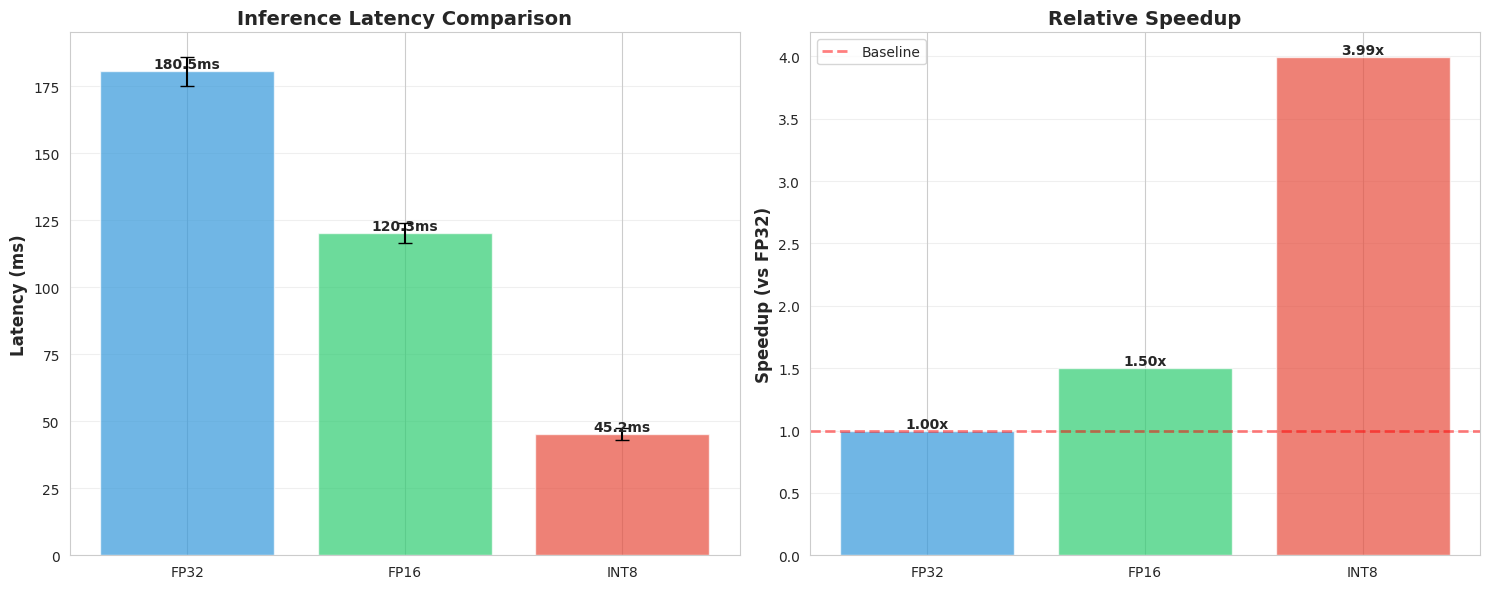
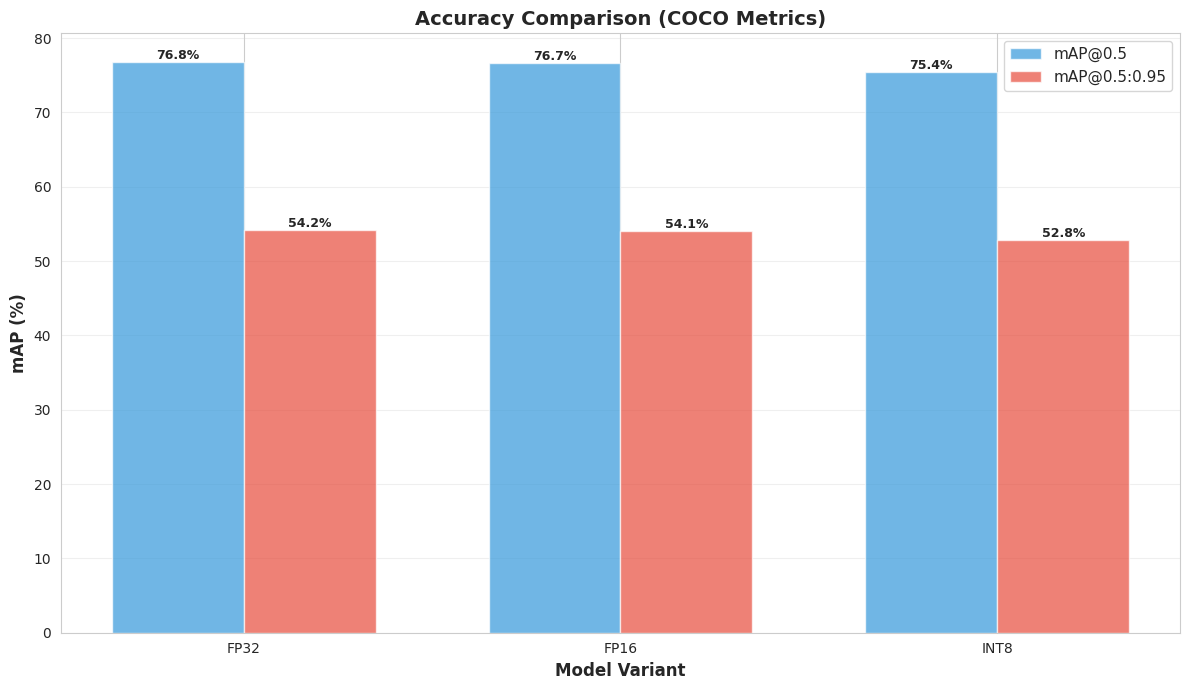
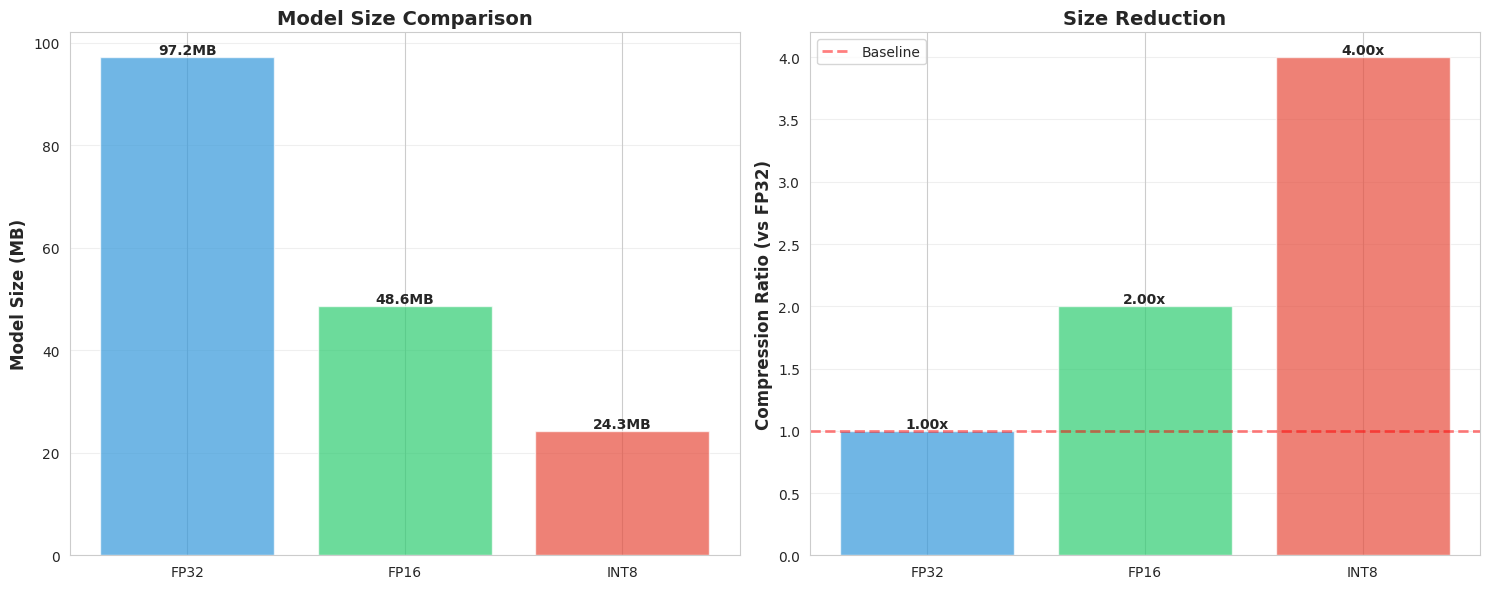
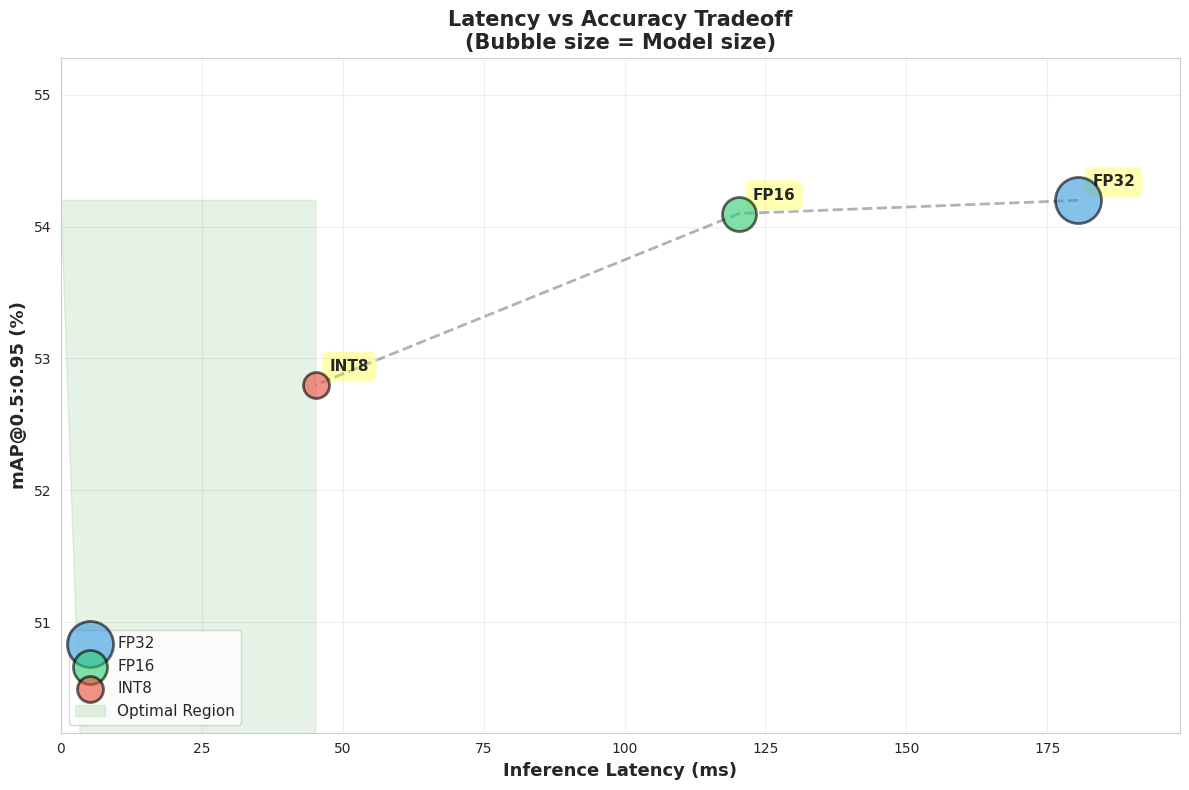

These figures' Python source, in order:
"""
Visualization utilities for model comparison and results
"""

import matplotlib.pyplot as plt
import seaborn as sns
import numpy as np
import pandas as pd
from pathlib import Path
from typing import Dict, List, Optional, Tuple


# Set style
sns.set_style("whitegrid")
plt.rcParams['figure.figsize'] = (12, 8)
plt.rcParams['font.size'] = 10


def plot_latency_comparison(
    results: Dict[str, Dict],
    output_path: Optional[str] = None,
    show_plot: bool = True
) -> None:
    """
    Plot latency comparison across different model variants
    
    Args:
        results: Dictionary with model results {model_name: {metrics}}
        output_path: Path to save the plot
        show_plot: Whether to display the plot
    """
    fig, (ax1, ax2) = plt.subplots(1, 2, figsize=(15, 6))
    
    models = list(results.keys())
    latencies = [results[m]['latency_mean'] for m in models]
    latencies_std = [results[m]['latency_std'] for m in models]
    
    # Bar plot with error bars
    colors = ['#3498db', '#2ecc71', '#e74c3c']
    bars = ax1.bar(models, latencies, yerr=latencies_std, 
                   capsize=5, color=colors, alpha=0.7)
    
    ax1.set_ylabel('Latency (ms)', fontsize=12, fontweight='bold')
    ax1.set_title('Inference Latency Comparison', fontsize=14, fontweight='bold')
    ax1.grid(axis='y', alpha=0.3)
    
    # Add value labels on bars
    for bar, lat in zip(bars, latencies):
        height = bar.get_height()
        ax1.text(bar.get_x() + bar.get_width()/2., height,
                f'{lat:.1f}ms',
                ha='center', va='bottom', fontweight='bold')
    
    # Speedup comparison (relative to FP32)
    baseline_latency = results['FP32']['latency_mean']
    speedups = [baseline_latency / results[m]['latency_mean'] for m in models]
    
    bars2 = ax2.bar(models, speedups, color=colors, alpha=0.7)
    ax2.axhline(y=1.0, color='red', linestyle='--', linewidth=2, alpha=0.5, label='Baseline')
    ax2.set_ylabel('Speedup (vs FP32)', fontsize=12, fontweight='bold')
    ax2.set_title('Relative Speedup', fontsize=14, fontweight='bold')
    ax2.grid(axis='y', alpha=0.3)
    ax2.legend()
    
    # Add value labels
    for bar, speedup in zip(bars2, speedups):
        height = bar.get_height()
        ax2.text(bar.get_x() + bar.get_width()/2., height,
                f'{speedup:.2f}x',
                ha='center', va='bottom', fontweight='bold')
    
    plt.tight_layout()
    
    if output_path:
        plt.savefig(output_path, dpi=300, bbox_inches='tight')
        print(f"Saved latency comparison plot to {output_path}")
    
    if show_plot:
        plt.show()
    else:
        plt.close()


def plot_accuracy_comparison(
    results: Dict[str, Dict],
    output_path: Optional[str] = None,
    show_plot: bool = True
) -> None:
    """
    Plot accuracy comparison across different model variants
    
    Args:
        results: Dictionary with model results
        output_path: Path to save the plot
        show_plot: Whether to display the plot
    """
    fig, ax = plt.subplots(figsize=(12, 7))
    
    models = list(results.keys())
    map_50 = [results[m].get('mAP@0.50', 0) * 100 for m in models]
    map_50_95 = [results[m].get('mAP@0.5:0.95', 0) * 100 for m in models]
    
    x = np.arange(len(models))
    width = 0.35
    
    colors = ['#3498db', '#e74c3c']
    bars1 = ax.bar(x - width/2, map_50, width, label='mAP@0.5', 
                   color=colors[0], alpha=0.7)
    bars2 = ax.bar(x + width/2, map_50_95, width, label='mAP@0.5:0.95',
                   color=colors[1], alpha=0.7)
    
    ax.set_xlabel('Model Variant', fontsize=12, fontweight='bold')
    ax.set_ylabel('mAP (%)', fontsize=12, fontweight='bold')
    ax.set_title('Accuracy Comparison (COCO Metrics)', fontsize=14, fontweight='bold')
    ax.set_xticks(x)
    ax.set_xticklabels(models)
    ax.legend(fontsize=11)
    ax.grid(axis='y', alpha=0.3)
    
    # Add value labels
    for bars in [bars1, bars2]:
        for bar in bars:
            height = bar.get_height()
            ax.text(bar.get_x() + bar.get_width()/2., height,
                   f'{height:.1f}%',
                   ha='center', va='bottom', fontsize=9, fontweight='bold')
    
    plt.tight_layout()
    
    if output_path:
        plt.savefig(output_path, dpi=300, bbox_inches='tight')
        print(f"Saved accuracy comparison plot to {output_path}")
    
    if show_plot:
        plt.show()
    else:
        plt.close()


def plot_size_comparison(
    results: Dict[str, Dict],
    output_path: Optional[str] = None,
    show_plot: bool = True
) -> None:
    """
    Plot model size comparison
    
    Args:
        results: Dictionary with model results
        output_path: Path to save the plot
        show_plot: Whether to display the plot
    """
    fig, (ax1, ax2) = plt.subplots(1, 2, figsize=(15, 6))
    
    models = list(results.keys())
    sizes_mb = [results[m]['size_mb'] for m in models]
    
    # Absolute size
    colors = ['#3498db', '#2ecc71', '#e74c3c']
    bars1 = ax1.bar(models, sizes_mb, color=colors, alpha=0.7)
    
    ax1.set_ylabel('Model Size (MB)', fontsize=12, fontweight='bold')
    ax1.set_title('Model Size Comparison', fontsize=14, fontweight='bold')
    ax1.grid(axis='y', alpha=0.3)
    
    for bar, size in zip(bars1, sizes_mb):
        height = bar.get_height()
        ax1.text(bar.get_x() + bar.get_width()/2., height,
                f'{size:.1f}MB',
                ha='center', va='bottom', fontweight='bold')
    
    # Relative size (compression ratio)
    baseline_size = results['FP32']['size_mb']
    compression_ratios = [baseline_size / results[m]['size_mb'] for m in models]
    
    bars2 = ax2.bar(models, compression_ratios, color=colors, alpha=0.7)
    ax2.axhline(y=1.0, color='red', linestyle='--', linewidth=2, alpha=0.5, label='Baseline')
    ax2.set_ylabel('Compression Ratio (vs FP32)', fontsize=12, fontweight='bold')
    ax2.set_title('Size Reduction', fontsize=14, fontweight='bold')
    ax2.grid(axis='y', alpha=0.3)
    ax2.legend()
    
    for bar, ratio in zip(bars2, compression_ratios):
        height = bar.get_height()
        ax2.text(bar.get_x() + bar.get_width()/2., height,
                f'{ratio:.2f}x',
                ha='center', va='bottom', fontweight='bold')
    
    plt.tight_layout()
    
    if output_path:
        plt.savefig(output_path, dpi=300, bbox_inches='tight')
        print(f"Saved size comparison plot to {output_path}")
    
    if show_plot:
        plt.show()
    else:
        plt.close()


def plot_tradeoff_curve(
    results: Dict[str, Dict],
    output_path: Optional[str] = None,
    show_plot: bool = True
) -> None:
    """
    Plot latency vs accuracy tradeoff curve
    
    Args:
        results: Dictionary with model results
        output_path: Path to save the plot
        show_plot: Whether to display the plot
    """
    fig, ax = plt.subplots(figsize=(12, 8))
    
    models = list(results.keys())
    latencies = [results[m]['latency_mean'] for m in models]
    accuracies = [results[m].get('mAP@0.5:0.95', 0) * 100 for m in models]
    sizes = [results[m]['size_mb'] for m in models]
    
    # Normalize sizes for marker size
    size_scale = [(s / max(sizes)) * 1000 + 100 for s in sizes]
    
    colors = {'FP32': '#3498db', 'FP16': '#2ecc71', 'INT8': '#e74c3c'}
    
    # Plot points
    for model, lat, acc, s in zip(models, latencies, accuracies, size_scale):
        ax.scatter(lat, acc, s=s, alpha=0.6, 
                  color=colors.get(model, '#95a5a6'),
                  edgecolors='black', linewidth=2,
                  label=model, zorder=5)
    
    # Connect points with line
    ax.plot(latencies, accuracies, 'k--', alpha=0.3, linewidth=2, zorder=1)
    
    # Annotate points
    for model, lat, acc in zip(models, latencies, accuracies):
        ax.annotate(model, 
                   xy=(lat, acc), 
                   xytext=(10, 10),
                   textcoords='offset points',
                   fontsize=11,
                   fontweight='bold',
                   bbox=dict(boxstyle='round,pad=0.5', 
                            facecolor='yellow', 
                            alpha=0.3))
    
    # Add "Pareto frontier" region
    ax.fill_between([0, min(latencies)], 
                    [max(accuracies), max(accuracies)],
                    [max(accuracies), 0],
                    alpha=0.1, color='green',
                    label='Optimal Region')
    
    ax.set_xlabel('Inference Latency (ms)', fontsize=13, fontweight='bold')
    ax.set_ylabel('mAP@0.5:0.95 (%)', fontsize=13, fontweight='bold')
    ax.set_title('Latency vs Accuracy Tradeoff\n(Bubble size = Model size)', 
                fontsize=15, fontweight='bold')
    ax.grid(True, alpha=0.3)
    ax.legend(fontsize=11, loc='lower left')
    
    # Set axis limits with padding
    ax.set_xlim(0, max(latencies) * 1.1)
    ax.set_ylim(min(accuracies) * 0.95, max(accuracies) * 1.02)
    
    plt.tight_layout()
    
    if output_path:
        plt.savefig(output_path, dpi=300, bbox_inches='tight')
        print(f"Saved tradeoff curve to {output_path}")
    
    if show_plot:
        plt.show()
    else:
        plt.close()


def create_comparison_table(
    results: Dict[str, Dict],
    output_path: Optional[str] = None
) -> pd.DataFrame:
    """
    Create a comparison table of all model variants
    
    Args:
        results: Dictionary with model results
        output_path: Path to save CSV file
    
    Returns:
        Pandas DataFrame with comparison
    """
    data = []
    
    for model_name, metrics in results.items():
        row = {
            'Model': model_name,
            'Size (MB)': f"{metrics['size_mb']:.2f}",
            'Latency Mean (ms)': f"{metrics['latency_mean']:.2f}",
            'Latency Std (ms)': f"{metrics['latency_std']:.2f}",
            'Latency P95 (ms)': f"{metrics.get('latency_p95', 0):.2f}",
            'mAP@0.5 (%)': f"{metrics.get('mAP@0.50', 0) * 100:.2f}",
            'mAP@0.5:0.95 (%)': f"{metrics.get('mAP@0.5:0.95', 0) * 100:.2f}",
        }
        
        # Calculate relative metrics vs FP32
        if 'FP32' in results:
            baseline = results['FP32']
            row['Speedup vs FP32'] = f"{baseline['latency_mean'] / metrics['latency_mean']:.2f}x"
            row['Size Reduction vs FP32'] = f"{baseline['size_mb'] / metrics['size_mb']:.2f}x"
            acc_drop = (baseline.get('mAP@0.5:0.95', 0) - metrics.get('mAP@0.5:0.95', 0)) * 100
            row['Accuracy Drop (%)'] = f"{acc_drop:.2f}"
        
        data.append(row)
    
    df = pd.DataFrame(data)
    
    if output_path:
        df.to_csv(output_path, index=False)
        print(f"Saved comparison table to {output_path}")
    
    return df


def plot_latency_distribution(
    latencies_dict: Dict[str, List[float]],
    output_path: Optional[str] = None,
    show_plot: bool = True
) -> None:
    """
    Plot latency distribution for each model variant
    
    Args:
        latencies_dict: Dictionary of {model_name: [latencies]}
        output_path: Path to save the plot
        show_plot: Whether to display the plot
    """
    fig, axes = plt.subplots(1, len(latencies_dict), figsize=(18, 5))
    
    if len(latencies_dict) == 1:
        axes = [axes]
    
    colors = ['#3498db', '#2ecc71', '#e74c3c']
    
    for idx, (model_name, latencies) in enumerate(latencies_dict.items()):
        ax = axes[idx]
        
        # Histogram
        ax.hist(latencies, bins=30, alpha=0.7, color=colors[idx], edgecolor='black')
        
        # Add statistics
        mean = np.mean(latencies)
        median = np.median(latencies)
        
        ax.axvline(mean, color='red', linestyle='--', linewidth=2, label=f'Mean: {mean:.2f}ms')
        ax.axvline(median, color='green', linestyle='--', linewidth=2, label=f'Median: {median:.2f}ms')
        
        ax.set_xlabel('Latency (ms)', fontsize=11, fontweight='bold')
        ax.set_ylabel('Frequency', fontsize=11, fontweight='bold')
        ax.set_title(f'{model_name} Latency Distribution', fontsize=12, fontweight='bold')
        ax.legend(fontsize=9)
        ax.grid(axis='y', alpha=0.3)
    
    plt.tight_layout()
    
    if output_path:
        plt.savefig(output_path, dpi=300, bbox_inches='tight')
        print(f"Saved latency distribution plot to {output_path}")
    
    if show_plot:
        plt.show()
    else:
        plt.close()


if __name__ == "__main__":
    # Test visualization functions with sample data
    print("Testing visualization utilities...")
    
    # Sample results
    sample_results = {
        'FP32': {
            'size_mb': 97.2,
            'latency_mean': 180.5,
            'latency_std': 5.3,
            'latency_p95': 190.2,
            'mAP@0.50': 0.768,
            'mAP@0.5:0.95': 0.542
        },
        'FP16': {
            'size_mb': 48.6,
            'latency_mean': 120.3,
            'latency_std': 3.8,
            'latency_p95': 126.5,
            'mAP@0.50': 0.767,
            'mAP@0.5:0.95': 0.541
        },
        'INT8': {
            'size_mb': 24.3,
            'latency_mean': 45.2,
            'latency_std': 2.1,
            'latency_p95': 48.5,
            'mAP@0.50': 0.754,
            'mAP@0.5:0.95': 0.528
        }
    }
    
    # Create test plots
    output_dir = Path("test_plots")
    output_dir.mkdir(exist_ok=True)
    
    plot_latency_comparison(sample_results, 
                           output_path=output_dir / "latency_comparison.png",
                           show_plot=False)
    
    plot_accuracy_comparison(sample_results,
                            output_path=output_dir / "accuracy_comparison.png",
                            show_plot=False)
    
    plot_size_comparison(sample_results,
                        output_path=output_dir / "size_comparison.png",
                        show_plot=False)
    
    plot_tradeoff_curve(sample_results,
                       output_path=output_dir / "tradeoff_curve.png",
                       show_plot=False)
    
    df = create_comparison_table(sample_results,
                                 output_path=output_dir / "comparison_table.csv")
    print("\nComparison Table:")
    print(df.to_string(index=False))
    
    print("\nVisualization utilities test completed!")
